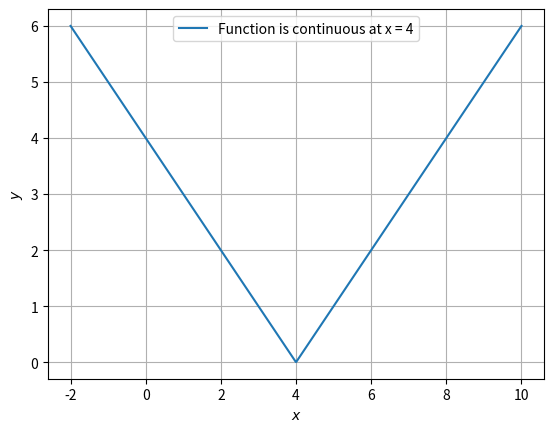
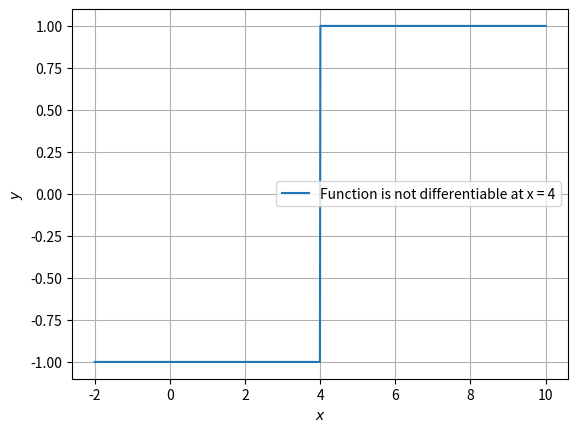

Here is the Python script that generated these plots, in order:
import numpy as np
import matplotlib.pyplot as plt
from numpy import linalg as LA
from sympy import diff
from sympy.abc import x,y 


# Function f(x) defined here
def f(x):
    if (x<4):
        fval = 4 - x
        return fval
    else:
        fval = x - 4
        return fval

# Function f'(x) defined here.
def dif(x):
    if(x<4):
        fval = diff(4-y,y) # f'(x) is represented with variable y to avoid confusion. 
        return fval
    else:
        fval = diff(y-4,y)
        return fval


x = np.linspace(-2,10,1000)
fvec = np.vectorize(f)
difvec = np.vectorize(dif)
# Two figures are ploted to check continuity and differentiablity of f at x = 4.

plt.figure(1)
plt.plot(x,fvec(x),label='Function is continuous at x = 4')
plt.xlabel('$x$')
plt.ylabel('$y$')
plt.legend(loc='best')
plt.grid()
plt.savefig("./Figure_1")


plt.figure(2)
plt.plot(x,difvec(x),label='Function is not differentiable at x = 4')
plt.xlabel('$x$')
plt.ylabel('$y$')
plt.legend(loc='best')
plt.grid()
plt.savefig("./Figure_2")
plt.show()
